Run: headless pygame with SDL's dummy video driver; simulated clock (each Clock.tick advances the game by its frame time, no real sleeping); random seed 0; keys injected as events and as key.get_pressed() state; no mouse input.
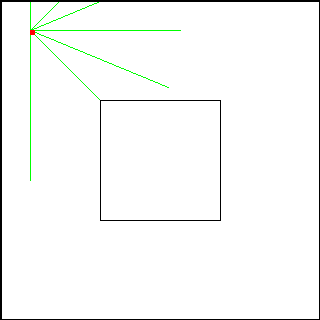
Frame 1 of 4 · flips 1–60 · no input
Frame 2 of 4 · flips 61–180 · tapped SPACE, RETURN · held RIGHT (→), D · screen unchanged from frame 1, image omitted
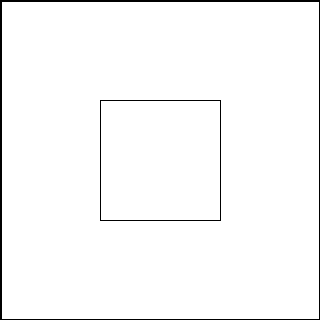
Frame 3 of 4 · flips 181–300 · held DOWN (↓), S
Frame 4 of 4 · flips 301–420 · held LEFT (←), A, UP (↑), W · screen unchanged from frame 3, image omitted

The pygame program that drew these frames:

import pygame
import math
import time



def moveCar(speed, direction, car_position):


    angle_radians = math.radians(direction)
    sin_value = math.sin(angle_radians) * speed
    cos_value = math.cos(angle_radians) * speed


    car_y = car_position[1]
    car_x = car_position[0]
    car_y += sin_value
    car_x += cos_value


    pygame.draw.rect(window, (255, 0, 0), car_rect)

    return car_x, car_y, speed, direction
def calculateFeeler(car_pos, direction, offset):

    length = 150

    direction = direction + offset
    angle_radians = math.radians(direction)
    outy = car_pos[1]+ math.sin(angle_radians) * length
    outx = car_pos[0] + math.cos(angle_radians) * length


    return outx, outy

scale = 0.1

# initialize Pygame
pygame.init()




# set the dimensions of the window
win_width = 3200*scale
win_height = 3200*scale

# create the window
window = pygame.display.set_mode((win_width, win_height))
pygame.display.set_caption("Car Game")

# set the background color
background_color = (255, 255, 255)

# set the initial position of the car
car_x = 300*scale
car_y = 300*scale

# set the dimensions of the car
car_width = 5
car_height = 5

# set the speed of the car
car_speed = 0

car_direction = 0;

# create a clock object to regulate the framerate
clock = pygame.time.Clock()

car_rect = pygame.Rect(car_x, car_y, car_width, car_height)

def lines_touching(Lines, feelers, index1, index2):
    """Checks if two lines from a Lines[] array are touching and returns the point of intersection if they are not parallel"""
   # print(f"LINES!!")
   # print(Lines[index1][0])
    x1, y1 = Lines[index1][0]
    x2, y2 = Lines[index1][1]
  #  print(feelers)
    x3, y3 = feelers[index2][0]
    x4, y4 = feelers[index2][1]

   # print(x1, y1, x2, y2)
  #  print(x3, y3, x4, y4)
    # Check if one or both lines are vertical
    if x2 - x1 == 0 and x4 - x3 == 0:
     #   print(f"Both lines are vertical and parallel, so they do not intersect")
        return False, None
    elif x2 - x1 == 0:
      #  print(f"First line is vertical")
        slope2 = (y4 - y3) / (x4 - x3)
        x_intersect = x1
        y_intersect = slope2 * (x_intersect - x3) + y3
    elif x4 - x3 == 0:
      #  print(f"Second line is vertical")
        slope1 = (y2 - y1) / (x2 - x1)
        x_intersect = x3
        y_intersect = slope1 * (x_intersect - x1) + y1
        print(x_intersect, y_intersect)

    else:
       # print(f" Calculate slopes")
        slope1 = (y2 - y1) / (x2 - x1)
        slope2 = (y4 - y3) / (x4 - x3)

      #  print(f" Check if slopes are equal")
        if slope1 == slope2:
       #     print(f"Check if lines are overlapping")
            if (x1 <= x3 <= x2 or x1 <= x4 <= x2 or x3 <= x1 <= x4 or x3 <= x2 <= x4) and \
               (y1 <= y3 <= y2 or y1 <= y4 <= y2 or y3 <= y1 <= y4 or y3 <= y2 <= y4):
       #         print(f"Lines do do overlap")
                return True, None
            else:
                return False, None
        else:
        ##    print(f" Calculate point of intersection")
            x_intersect = ((y3 - y1) + (slope1 * x1 - slope2 * x3)) / (slope1 - slope2)
            y_intersect = slope1 * (x_intersect - x1) + y1

        # Check if point of intersection lies on both lines
        if (x1 <= x_intersect <= x2 or x2 <= x_intersect <= x1) and \
           (x3 <= x_intersect <= x4 or x4 <= x_intersect <= x3) and \
           (y1 <= y_intersect <= y2 or y2 <= y_intersect <= y1) and \
           (y3 <= y_intersect <= y4 or y4 <= y_intersect <= y3):
            return True, (x_intersect, y_intersect)

  #  print(f"Checking Intecepts")

    if (x1 <= x_intersect <= x2 or x2 <= x_intersect <= x1) and \
           (x3 <= x_intersect <= x4 or x4 <= x_intersect <= x3) and \
           (y1 <= y_intersect <= y2 or y2 <= y_intersect <= y1) and \
           (y3 <= y_intersect <= y4 or y4 <= y_intersect <= y3):
            return True, (x_intersect, y_intersect)
    else:

        return False, None
def getColissions(feelers, walls):
    index1 = 0;

    for feeler in feelers:
        index2 = 0;
        for wall in walls:
            #print(feeler ,f"WALL  - - " , wall)
            result, intercept = lines_touching(walls, feelers, index2, index1)
            if result:
               # print (feelers[index1][1])
                #print(intercept)
                feelers_list = [[[value for value in subsubtuple] for subsubtuple in subtuple] for subtuple in feelers]

                feelers_list[index1][1] = intercept
                tuple(tuple(tuple(value for value in subsublist) for subsublist in subtuple) for subtuple in feelers_list)
                feelers = tuple(feelers_list)
            index2 += 1
        index1 += 1
    return feelers
def drawMap():


    #inside square
    pygame.draw.line(window, (0, 0, 0), (1000 * scale, 1000 * scale), (2200 * scale, 1000 * scale))
    pygame.draw.line(window, (0, 0, 0), (1000 * scale, 1000 * scale), (1000 * scale, 2200 * scale))
    pygame.draw.line(window, (0, 0, 0), (2200 * scale, 1000 * scale), (2200 * scale, 2200 * scale))
    pygame.draw.line(window, (0, 0, 0), (1000 * scale, 2200 * scale), (2200 * scale, 2200 * scale))


    #outside square
    pygame.draw.line(window, (0, 0, 0), (0 * scale, 0 * scale), (3200 * scale, 0 * scale), 3)
    pygame.draw.line(window, (0, 0, 0), (0 * scale, 0 * scale), (0 * scale, 3200 * scale), 3)
    pygame.draw.line(window, (0, 0, 0), (3200 * scale, 3200 * scale), (3200 * scale, 0 * scale), 3)
    pygame.draw.line(window, (0, 0, 0), (3200 * scale, 3200 * scale), (0 * scale, 3200 * scale), 3)

def drawFeelers(feelerData):
    for feeler in feelerData:
        pygame.draw.line(window, (0,255,0), feeler[0], feeler[1])






#internal box


map_boundaries = [
    # inside square
    ((1000 * scale, 1000 * scale), (2200 * scale, 1000 * scale)),
    ((1000 * scale, 1000 * scale), (1000 * scale, 2200 * scale)),
    ((2200 * scale, 1000 * scale), (2200 * scale, 2200 * scale)),
    ((1000 * scale, 2200 * scale), (2200 * scale, 2200 * scale)),

    # outside square
    ((0 * scale, 0 * scale), (3200 * scale, 0 * scale)),
    ((0 * scale, 0 * scale), (0 * scale, 3200 * scale)),
    ((3200 * scale, 3200 * scale), (3200 * scale, 0 * scale)),
    ((3200 * scale, 3200 * scale), (0 * scale, 3200 * scale)),
]

line1 = 0
line2 = 0
car_position = (car_x, car_y)

feelers  = [(car_position, calculateFeeler(car_position, car_direction, 0)),
            (car_position, calculateFeeler(car_position, car_direction, 90)),
            (car_position, calculateFeeler(car_position, car_direction, -90)),
            (car_position, calculateFeeler(car_position, car_direction, 45)),
            (car_position, calculateFeeler(car_position, car_direction, -45)),
            (car_position, calculateFeeler(car_position, car_direction, 22.5)),
            (car_position, calculateFeeler(car_position, car_direction, -22.5))
            ]

result, intersection = lines_touching(map_boundaries,feelers, line1, line2)



if result:
    print(f"Lines {line1} and {line2} intersect at {intersection}")
else:
    print(f"Lines {line1} and {line2} do not intersect")

# main game loop
while True:
    # handle events
    for event in pygame.event.get():
        if event.type == pygame.QUIT:
            # if the user clicks the close button, exit the game
            pygame.quit()
            quit()

        # draw the background
    window.fill(background_color)





    # get the state of the arrow keys
    keys = pygame.key.get_pressed()

    accelaration = 0.1
    turning  = 1
    breaking = 0.8

    # move the car based on the arrow keys
    if keys[pygame.K_w]:
         car_speed+=accelaration
    if keys[pygame.K_s]:
        car_speed-= accelaration
    if keys[pygame.K_a]:
        car_direction -= turning*car_speed
    if keys[pygame.K_d]:
        car_direction += turning*car_speed
    if keys[pygame.K_b]:
        if(car_speed>breaking):
            car_speed -= breaking
        elif (car_speed<-(breaking)):
            car_speed += breaking
        else:
            car_speed = 0



    # draw the car




    car_position = (car_x, car_y)
    #print(car_direction)





    carData = moveCar(car_speed, car_direction, car_position)

    car_x = carData[0]
    car_y = carData[1]


    feelers[0] = (car_position, calculateFeeler(car_position, car_direction, 0))
    feelers[1] = (car_position, calculateFeeler(car_position, car_direction, 90))
    feelers[2] = (car_position, calculateFeeler(car_position, car_direction, -90))
    feelers[3] = (car_position, calculateFeeler(car_position, car_direction, 22.5))
    feelers[4] = (car_position, calculateFeeler(car_position, car_direction, -22.5))
    feelers[5] = (car_position, calculateFeeler(car_position, car_direction, 45))
    feelers[6] = (car_position, calculateFeeler(car_position, car_direction, -45))

    result, intersection = lines_touching(map_boundaries, feelers, line1, line2)

    feelerData = getColissions(feelers, map_boundaries)

    drawFeelers(feelerData)

    drawMap()
    car_rect = pygame.Rect(car_x, car_y, car_width, car_height)
    pygame.draw.rect(window, (255, 0, 0), car_rect)

    # update the display
    pygame.display.update()






    # regulate the framerate
    clock.tick(60)
